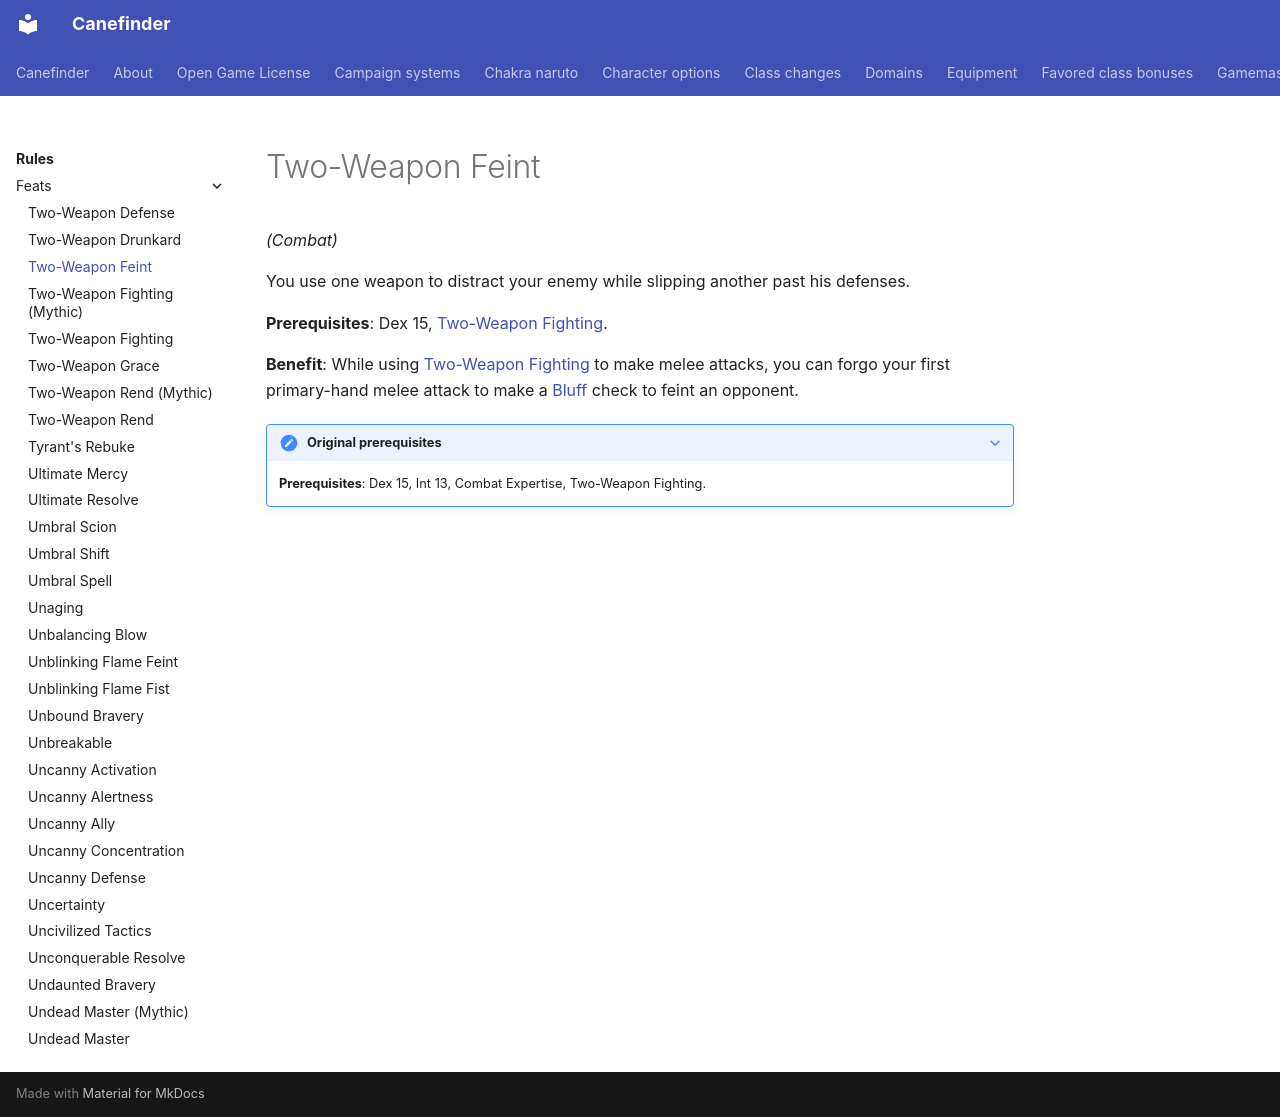

repository: canefinderhouserules/Canefinderhouserules · page: rules/feats/two-weapon-feint/index.html · generator: mkdocs

# Two-Weapon Feint

*(Combat)*

You use one weapon to distract your enemy while slipping another past his defenses.

**Prerequisites**: Dex 15, [Two-Weapon Fighting](two-weapon-fighting.md).

**Benefit**: While using [Two-Weapon Fighting](two-weapon-fighting.md) to make melee attacks, you can forgo your first primary-hand melee attack to make a [Bluff](../skills/bluff.md) check to feint an opponent.

??? note "Original prerequisites"

    **Prerequisites**: Dex 15, Int 13, Combat Expertise, Two-Weapon Fighting.
